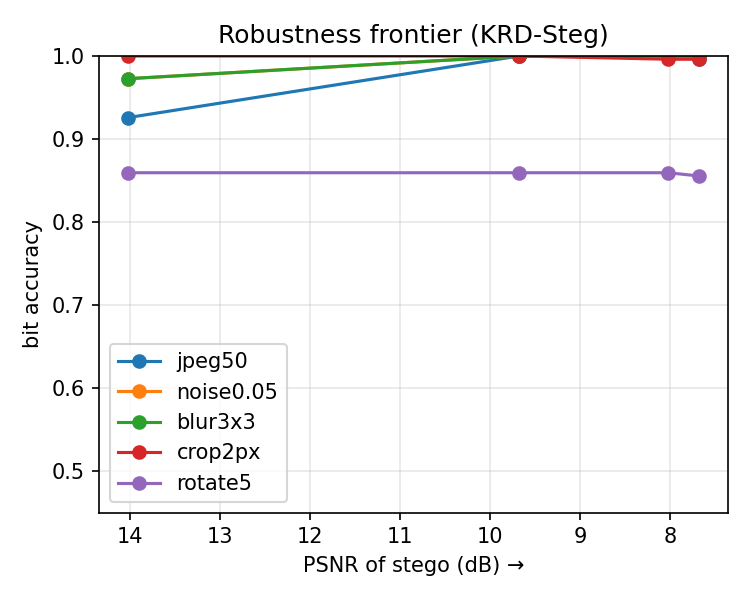

Data behind this chart, as committed beside it:
strength, psnr, lpips, clean, jpeg50, noise0.05, blur3x3, crop2px, rotate5
0.5000, 14.02, , 1, 0.9258, 0.9727, 0.9727, 1, 0.8594
1, 9.68, , 1, 1, 1, 1, 1, 0.8594
1.5, 8.025, , 0.9961, 1, 1, 1, 0.9961, 0.8594
2, 7.684, , 0.9961, 0.9961, 1, 1, 0.9961, 0.8555
